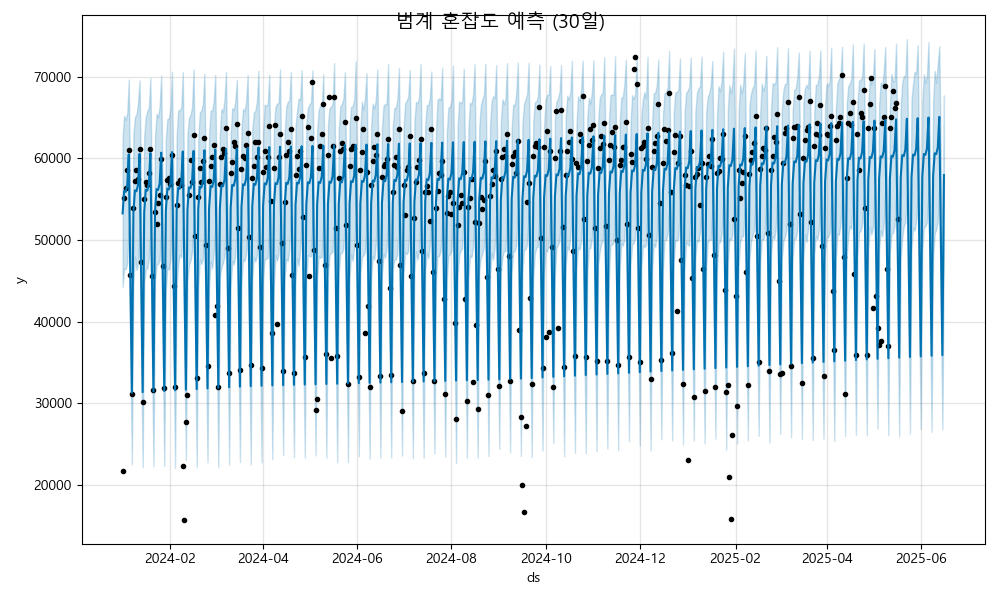

The data file committed next to this chart (first rows):
ds, yhat, yhat_lower, yhat_upper
2024-01-01, 53250, 44259, 62609
2024-01-02, 55995, 46494, 65202
2024-01-03, 55887, 46430, 64724
2024-01-04, 56681, 47121, 65499
2024-01-05, 60458, 51565, 69624
2024-01-06, 45555, 36706, 54617
2024-01-07, 31287, 22518, 39826
2024-01-08, 53325, 44526, 63002
2024-01-09, 56069, 47941, 65035
2024-01-10, 55962, 46321, 65354
2024-01-11, 56755, 47082, 66804
2024-01-12, 60532, 51536, 69538
2024-01-13, 45630, 36626, 55641
2024-01-14, 31361, 22143, 40793
2024-01-15, 53399, 44755, 62691
2024-01-16, 56144, 46441, 65063
2024-01-17, 56036, 46491, 65789
2024-01-18, 56829, 47685, 66158
2024-01-19, 60606, 51259, 69823
2024-01-20, 45704, 36066, 54657
2024-01-21, 31436, 22307, 41606
2024-01-22, 53473, 44956, 62738
2024-01-23, 56218, 46965, 65447
2024-01-24, 56110, 47059, 65009
2024-01-25, 56904, 47530, 66427
2024-01-26, 60681, 51088, 70143
2024-01-27, 45778, 36794, 55124
2024-01-28, 31510, 22318, 40785
2024-01-29, 53548, 43753, 62384
2024-01-30, 56292, 46585, 64817
2024-01-31, 56185, 46365, 64857
2024-02-01, 56978, 47698, 66157
2024-02-02, 60755, 52312, 70603
2024-02-03, 45853, 37015, 55408
2024-02-04, 31584, 22074, 41076
2024-02-05, 53622, 44340, 62709
2024-02-06, 56367, 47075, 65828
2024-02-07, 56259, 48179, 65914
2024-02-08, 57052, 47865, 66193
2024-02-09, 60829, 51532, 70562
2024-02-10, 45927, 36316, 54213
2024-02-11, 31658, 23010, 40915
2024-02-12, 53696, 44812, 62912
2024-02-13, 56441, 46977, 64976
2024-02-14, 56333, 47461, 65309
2024-02-15, 57126, 48541, 66295
2024-02-16, 60904, 52217, 70900
2024-02-17, 46001, 37018, 55586
2024-02-18, 31733, 22138, 40832
2024-02-19, 53770, 44098, 62371
2024-02-20, 56515, 47621, 65637
2024-02-21, 56408, 47038, 65837
2024-02-22, 57201, 47729, 66640
2024-02-23, 60978, 51406, 70339
2024-02-24, 46075, 37245, 55691
2024-02-25, 31807, 22777, 41043
2024-02-26, 53845, 44133, 62780
2024-02-27, 56590, 47425, 65859
2024-02-28, 56482, 46520, 65768
2024-02-29, 57275, 48377, 67028
... 473 more rows
